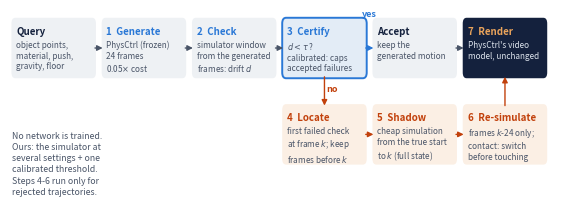

Write Python code to recreate this figure. (Note: this script raises an exception after producing the figure.)
"""Paper figure: method diagram (Oct 20, 2026). CPU, no data. Output: paper/fig/method.{pdf,png}

Top row, the accept path: query -> generate -> check -> certify -> accept -> render.
Bottom row, the repair path: locate the first failing chain window k -> shadow from the true start to k -> re-simulate
frames k..24 (single objects at M2; at contact, the switch to M3 timed by the shadow) -> render.
"""
from __future__ import annotations

from pathlib import Path

import matplotlib
matplotlib.use("Agg")
import matplotlib.pyplot as plt  # noqa: E402
from matplotlib.patches import FancyArrowPatch, FancyBboxPatch  # noqa: E402

INK, MUTED, BLUE, ORANGE = "#14213D", "#4A5568", "#2a78d6", "#C2410C"
FILL, FILL_R, FILL_B = "#EEF1F4", "#FBEFE4", "#E3ECF6"
W, H = 1.72, 0.80                                     # box size in axis units


def box(ax, x, y, title, body, fill=FILL, edge=None, tc=INK):
    ax.add_patch(FancyBboxPatch((x, y), W, H, boxstyle="round,pad=0.02,rounding_size=0.08", fc=fill,
                                ec=edge or fill, lw=1.4 if edge else 0))
    ax.text(x + 0.08, y + H - 0.1, title, fontsize=7.0, fontweight="bold", color=tc, va="top")
    ax.text(x + 0.08, y + H - 0.29, body, fontsize=5.9, color=MUTED, va="top", linespacing=1.25)


def arrow(ax, p, q, color=MUTED, label=None, lpos=None):
    ax.add_patch(FancyArrowPatch(p, q, arrowstyle="-|>", mutation_scale=8, lw=1.0, color=color, shrinkA=0, shrinkB=0))
    if label:
        ax.text(*lpos, label, fontsize=6.5, color=color, fontweight="bold", ha="center")


def main():
    plt.rcParams.update({"font.family": "sans-serif"})
    fig, ax = plt.subplots(figsize=(7.0, 2.15))
    ax.set_xlim(0, 11.3); ax.set_ylim(0, 2.3); ax.axis("off")
    top, bot = 1.38, 0.18
    xs = [0.05 + 1.88 * i for i in range(6)]
    box(ax, xs[0], top, "Query", "object points,\nmaterial, push,\ngravity, floor")
    box(ax, xs[1], top, "1  Generate", "PhysCtrl (frozen)\n24 frames\n0.05$\\times$ cost", tc=BLUE)
    box(ax, xs[2], top, "2  Check", "simulator window\nfrom the generated\nframes: drift $d$", tc=BLUE)
    box(ax, xs[3], top, "3  Certify", "$d < \\tau$ ?\ncalibrated: caps\naccepted failures", fill=FILL_B, edge=BLUE, tc=BLUE)
    box(ax, xs[4], top, "Accept", "keep the\ngenerated motion")
    box(ax, xs[5], top, "7  Render", "PhysCtrl's video\nmodel, unchanged", fill=INK, tc="#E9A35B")
    ax.texts[-1].set_color("#DCE3EC")
    box(ax, xs[3], bot, "4  Locate", "first failed check\nat frame $k$; keep\nframes before $k$", fill=FILL_R, tc=ORANGE)
    box(ax, xs[4], bot, "5  Shadow", "cheap simulation\nfrom the true start\nto $k$ (full state)", fill=FILL_R, tc=ORANGE)
    box(ax, xs[5], bot, "6  Re-simulate", "frames $k$-24 only;\ncontact: switch\nbefore touching", fill=FILL_R, tc=ORANGE)
    yc = top + H / 2
    for a, b in zip(xs[:-1], xs[1:]):
        arrow(ax, (a + W, yc), (b, yc), color=BLUE if a == xs[3] else MUTED)
    ax.text(xs[3] + W + 0.08, top + H + 0.04, "yes", fontsize=6.5, color=BLUE, fontweight="bold", ha="center")
    arrow(ax, (xs[3] + W / 2, top), (xs[3] + W / 2, bot + H), color=ORANGE, label="no", lpos=(xs[3] + W / 2 + 0.15, (top + bot + H) / 2))
    ybc = bot + H / 2
    arrow(ax, (xs[3] + W, ybc), (xs[4], ybc), color=ORANGE)
    arrow(ax, (xs[4] + W, ybc), (xs[5], ybc), color=ORANGE)
    arrow(ax, (xs[5] + W / 2, bot + H), (xs[5] + W / 2, top), color=ORANGE)
    ax.text(0.05, 0.62, "No network is trained.\nOurs: the simulator at\nseveral settings + one\ncalibrated threshold.\nSteps 4-6 run only for\nrejected trajectories.",
            fontsize=6.3, color=MUTED, va="top", linespacing=1.3)
    out = Path(__file__).resolve().parents[1] / "paper" / "fig"
    for ext in ("pdf", "png"):
        fig.savefig(out / f"method.{ext}", dpi=300, bbox_inches="tight", facecolor="white")
    print("wrote", out / "method.pdf")


if __name__ == "__main__":
    main()
